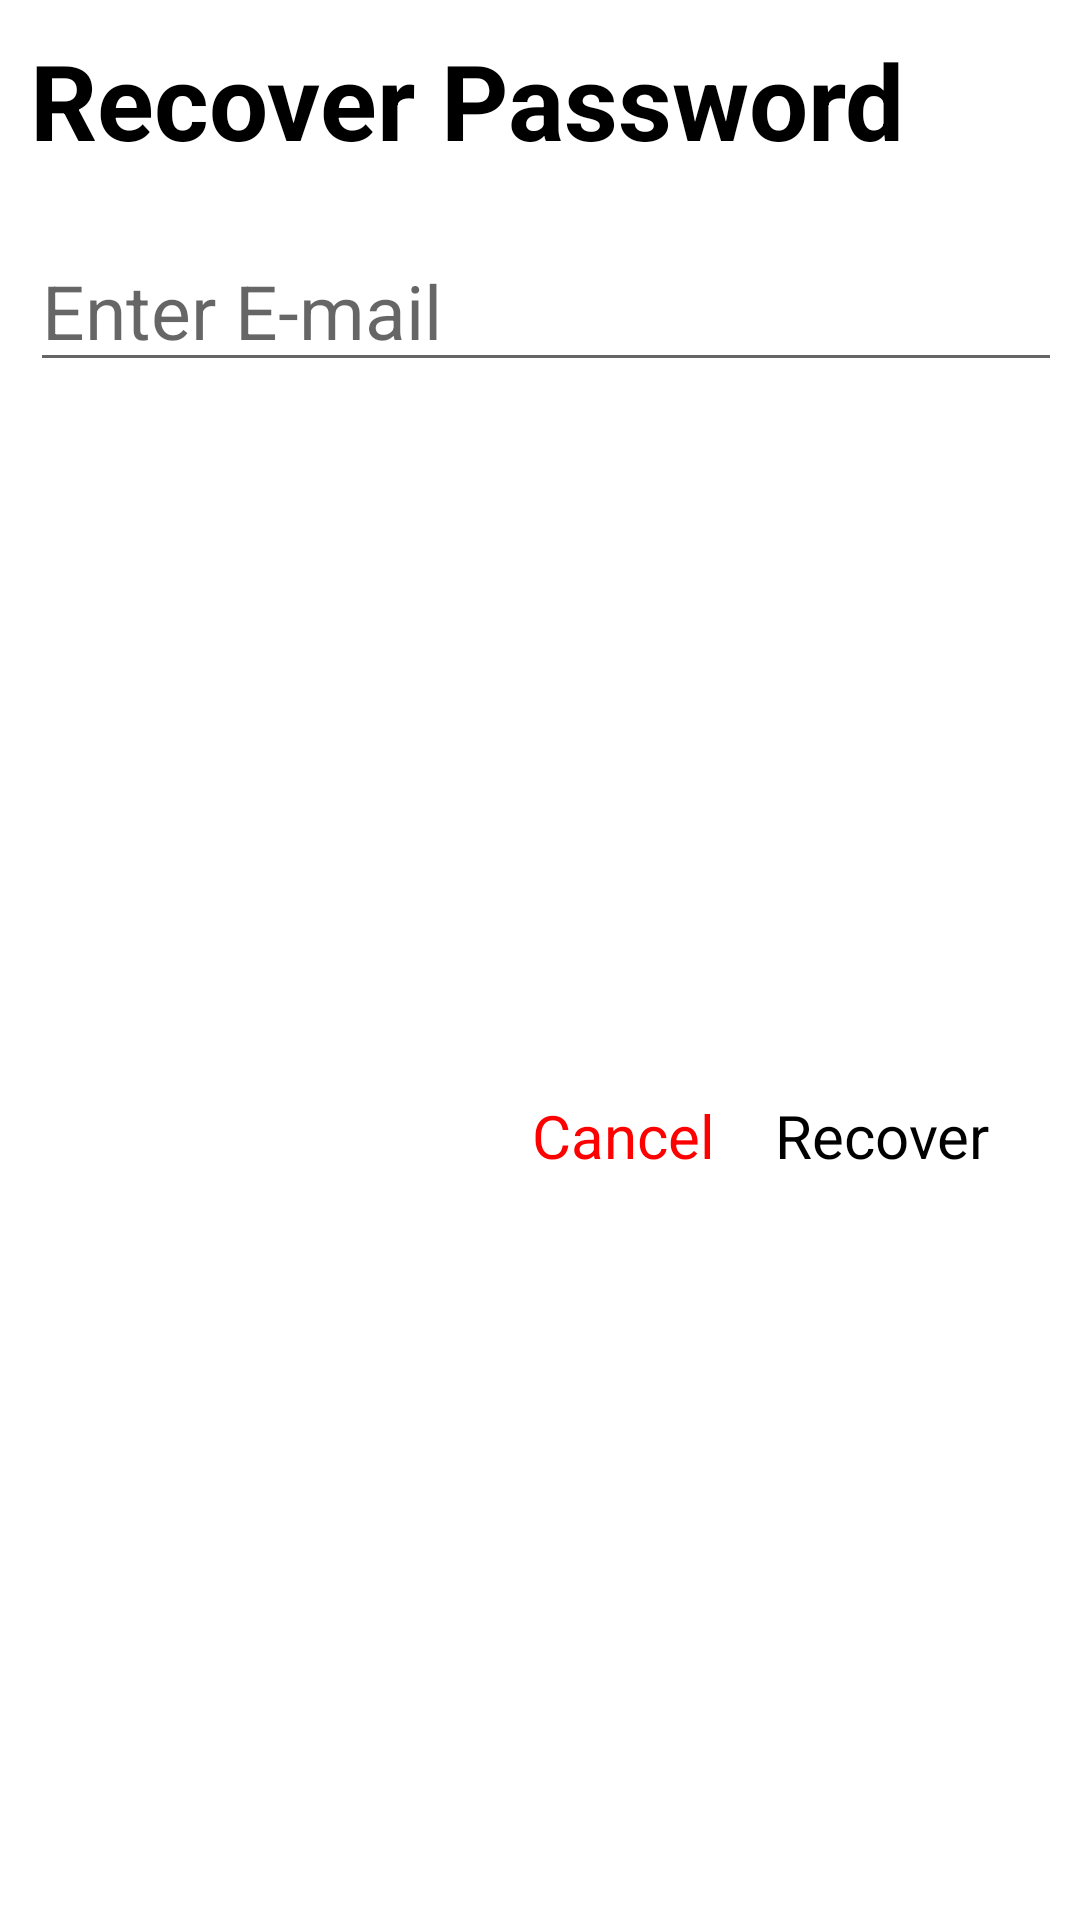

Produce the Android XML layout that renders to this screen, including the resource entries it uses.
<!-- AndroidManifest.xml: application theme AppTheme -->
<!-- res/layout/recoverpass.xml -->
<?xml version="1.0" encoding="utf-8"?>
<LinearLayout
    xmlns:android="http://schemas.android.com/apk/res/android"
    android:layout_width="400dp"
    android:layout_height="200dp"
    android:background="@drawable/whiteback"
    android:orientation="vertical"
    android:padding="10dp"
    android:layout_gravity="center">

    <TextView
        android:id="@+id/textView2"
        android:layout_width="wrap_content"
        android:layout_height="wrap_content"
        android:text="Recover Password"
        android:textSize="35dp"
        android:textColor="#000000"
        android:textStyle="bold"/>

    <EditText
        android:id="@+id/recM"
        android:layout_width="401dp"
        android:layout_height="wrap_content"
        android:layout_marginTop="20dp"
        android:drawableLeft="@drawable/mail"
        android:hint="Enter E-mail"
        android:inputType="text"
        android:textSize="25dp"
        android:focusable="true"
        android:focusableInTouchMode="true"/>

    <LinearLayout
        android:layout_width="match_parent"
        android:layout_height="match_parent"
        android:orientation="horizontal"
        android:gravity="right|center">
        <TextView
            android:id="@+id/cancelB"
            android:layout_width="wrap_content"
            android:layout_height="wrap_content"
            android:text="Cancel"
            android:textColor="#FF0000"
            android:textSize="20dp"
            android:layout_marginRight="20dp" />

        <TextView
            android:id="@+id/recoverB"
            android:layout_width="wrap_content"
            android:layout_height="wrap_content"
            android:layout_marginEnd="20dp"
            android:text="Recover"
            android:textColor="#000000"
            android:textSize="20dp" />
    </LinearLayout>
</LinearLayout>
<!-- resources referenced by this layout -->
<resources>
  <!-- drawable whiteback (drawable) -->
  <?xml version="1.0" encoding="utf-8"?>
  <shape xmlns:android="http://schemas.android.com/apk/res/android" android:shape="rectangle" >
      <solid
          android:color="#FFFFFF"/>
  
  </shape>
  <style name="AppTheme" parent="Theme.AppCompat.Light.DarkActionBar">
          
          <item name="colorPrimary">@color/colorPrimary</item>
          <item name="colorPrimaryDark">@color/colorPrimaryDark</item>
          <item name="colorAccent">@color/colorAccent</item>
      </style>
  <color name="colorPrimary">#6200EE</color>
  <color name="colorPrimaryDark">#3700B3</color>
  <color name="colorAccent">#03DAC5</color>
</resources>
